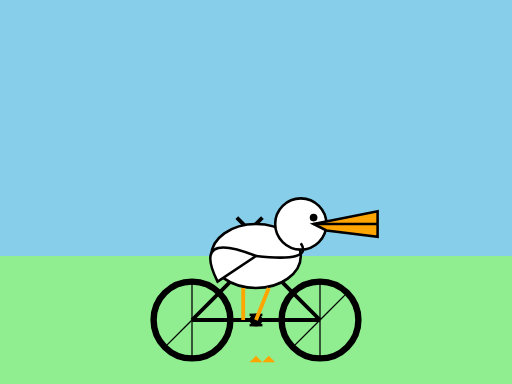
t = 0.00 s
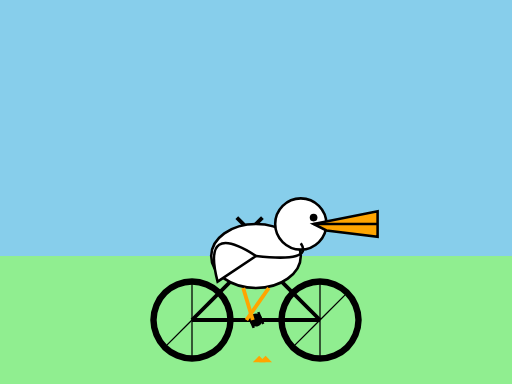
t = 0.38 s
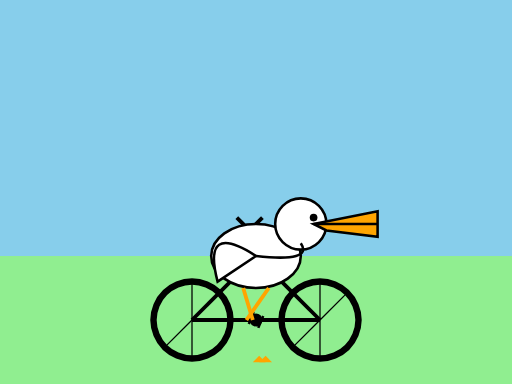
t = 0.63 s
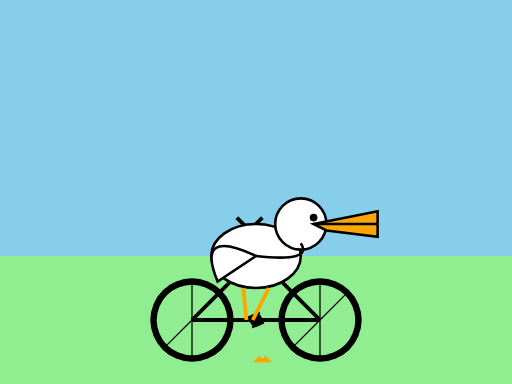
t = 0.88 s
t = 1.00 s: frame unchanged from t = 0.00 s, image omitted
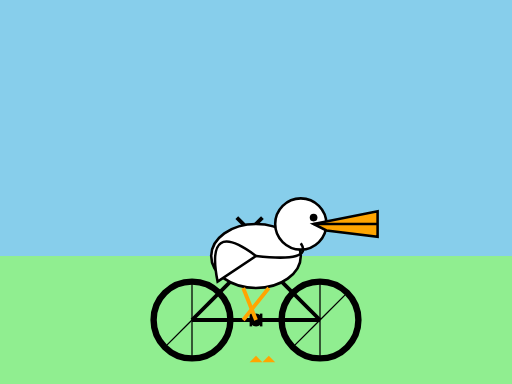
t = 1.50 s

The animated SVG that drew these frames (rendered in a browser with its animation timeline set to each time). Animation: 8 SMIL elements (animate=5,animateTransform=3); one cycle of 2.00 s, repeats indefinitely.

<svg viewBox="0 0 400 300" xmlns="http://www.w3.org/2000/svg" xmlns:xlink="http://www.w3.org/1999/xlink">
  <title>Pelican Riding a Bicycle</title>

  <!-- Background (Optional - Sky and Ground) -->
  <rect x="0" y="0" width="400" height="200" fill="#87CEEB" />
  <rect x="0" y="200" width="400" height="100" fill="#90EE90" />

  <!-- Bicycle -->
  <g id="gemini-exp-1206-animated--bicycle">
    <!-- Frame -->
    <line x1="150" y1="250" x2="250" y2="250" stroke="black" stroke-width="3" />
    <line x1="180" y1="220" x2="220" y2="220" stroke="black" stroke-width="3" />
    <line x1="150" y1="250" x2="180" y2="220" stroke="black" stroke-width="3" />
    <line x1="250" y1="250" x2="220" y2="220" stroke="black" stroke-width="3" />
    <line x1="180" y1="220" x2="195" y2="180" stroke="black" stroke-width="3" />

    <!-- Wheels -->
    <circle id="gemini-exp-1206-animated--front-wheel" cx="150" cy="250" r="30" fill="none" stroke="black" stroke-width="5" />
    <circle id="gemini-exp-1206-animated--back-wheel" cx="250" cy="250" r="30" fill="none" stroke="black" stroke-width="5" />
    <!-- Spokes (simplified) -->
    <line x1="150" y1="250" x2="150" y2="220" stroke="black" stroke-width="1" />
    <line x1="150" y1="250" x2="150" y2="280" stroke="black" stroke-width="1" />
    <line x1="150" y1="250" x2="171" y2="229" stroke="black" stroke-width="1" />
    <line x1="150" y1="250" x2="129" y2="271" stroke="black" stroke-width="1" />
    <line x1="250" y1="250" x2="250" y2="220" stroke="black" stroke-width="1" />
    <line x1="250" y1="250" x2="250" y2="280" stroke="black" stroke-width="1" />
    <line x1="250" y1="250" x2="271" y2="229" stroke="black" stroke-width="1" />
    <line x1="250" y1="250" x2="229" y2="271" stroke="black" stroke-width="1" />

    <!-- Handlebars -->
    <line x1="195" y1="180" x2="185" y2="170" stroke="black" stroke-width="3" />
    <line x1="195" y1="180" x2="205" y2="170" stroke="black" stroke-width="3" />

    <!-- Seat -->
    <rect x="215" y="210" width="10" height="5" fill="brown" stroke="black" stroke-width="1" />

    <!-- Pedals -->
    <g id="gemini-exp-1206-animated--pedals">
      <circle cx="200" cy="250" r="5" fill="black" />
      <rect id="gemini-exp-1206-animated--pedal1" x="195" y="245" width="10" height="2" fill="black" />
      <rect id="gemini-exp-1206-animated--pedal2" x="195" y="253" width="10" height="2" fill="black" />
    </g>
  </g>

  <!-- Pelican -->
  <g id="gemini-exp-1206-animated--pelican" transform="translate(50, 30)">
    <!-- Body -->
    <ellipse cx="150" cy="170" rx="35" ry="25" fill="white" stroke="black" stroke-width="2" />

    <!-- Head -->
    <circle cx="185" cy="145" r="20" fill="white" stroke="black" stroke-width="2" />

    <!-- Beak -->
    <polygon points="195,145 245,135 245,155 205,150" fill="orange" stroke="black" stroke-width="2" />
    <line x1="195" y1="145" x2="245" y2="145" stroke="black" stroke-width="2" />

    <!-- Eye -->
    <circle cx="195" cy="140" r="3" fill="black" />

    <!-- Neck -->
    <path d="M 185 160 Q 195 175 150 170" fill="none" stroke="black" stroke-width="2" />

    <!-- Wing -->
    <path id="gemini-exp-1206-animated--wing" d="M 150 170 Q 100 150 120 190 Z" fill="white" stroke="black" stroke-width="2" />

    <!-- Legs (simplified) -->
    <line id="gemini-exp-1206-animated--leg1" x1="140" y1="195" x2="140" y2="220" stroke="orange" stroke-width="3" />
    <line id="gemini-exp-1206-animated--leg2" x1="160" y1="195" x2="150" y2="220" stroke="orange" stroke-width="3" />

    <!-- Feet -->
    <g id="gemini-exp-1206-animated--feet" transform="translate(10, 28)">
      <path id="gemini-exp-1206-animated--foot1" d="M 140 220 L 135 225 L 145 225 Z" fill="orange" />
      <path id="gemini-exp-1206-animated--foot2" d="M 150 220 L 145 225 L 155 225 Z" fill="orange" />
    </g>
  </g>

  <!-- Animations -->
  <animateTransform
    xlink:href="#gemini-exp-1206-animated--front-wheel"
    attributeName="transform"
    type="rotate"
    from="0 150 250"
    to="360 150 250"
    dur="2s"
    repeatCount="indefinite"
  />
  <animateTransform
    xlink:href="#gemini-exp-1206-animated--back-wheel"
    attributeName="transform"
    type="rotate"
    from="0 250 250"
    to="360 250 250"
    dur="2s"
    repeatCount="indefinite"
  />
  <animateTransform
    xlink:href="#gemini-exp-1206-animated--pedals"
    attributeName="transform"
    type="rotate"
    from="0 200 250"
    to="360 200 250"
    dur="2s"
    repeatCount="indefinite"
  />

  <!-- Animate leg and foot movement -->
  <animate
    xlink:href="#gemini-exp-1206-animated--leg1"
    attributeName="x2"
    values="140; 150; 140"
    keyTimes="0; 0.5; 1"
    dur="1s"
    repeatCount="indefinite"
  />
  <animate
    xlink:href="#gemini-exp-1206-animated--leg2"
    attributeName="x2"
    values="150; 140; 150"
    keyTimes="0; 0.5; 1"
    dur="1s"
    repeatCount="indefinite"
  />
  <animate
    xlink:href="#gemini-exp-1206-animated--foot1"
    attributeName="d"
    values="M 140 220 L 135 225 L 145 225 Z; M 150 220 L 145 225 L 155 225 Z; M 140 220 L 135 225 L 145 225 Z"
    keyTimes="0; 0.5; 1"
    dur="1s"
    repeatCount="indefinite"
  />
  <animate
    xlink:href="#gemini-exp-1206-animated--foot2"
    attributeName="d"
    values="M 150 220 L 145 225 L 155 225 Z; M 140 220 L 135 225 L 145 225 Z; M 150 220 L 145 225 L 155 225 Z"
    keyTimes="0; 0.5; 1"
    dur="1s"
    repeatCount="indefinite"
  />
    <animate
    xlink:href="#gemini-exp-1206-animated--wing"
    attributeName="d"
    values="M 150 170 Q 100 150 120 190 Z; M 150 170 Q 110 140 120 190 Z; M 150 170 Q 100 150 120 190 Z"
    keyTimes="0; 0.5; 1"
    dur="1s"
    repeatCount="indefinite"
  />

</svg>
